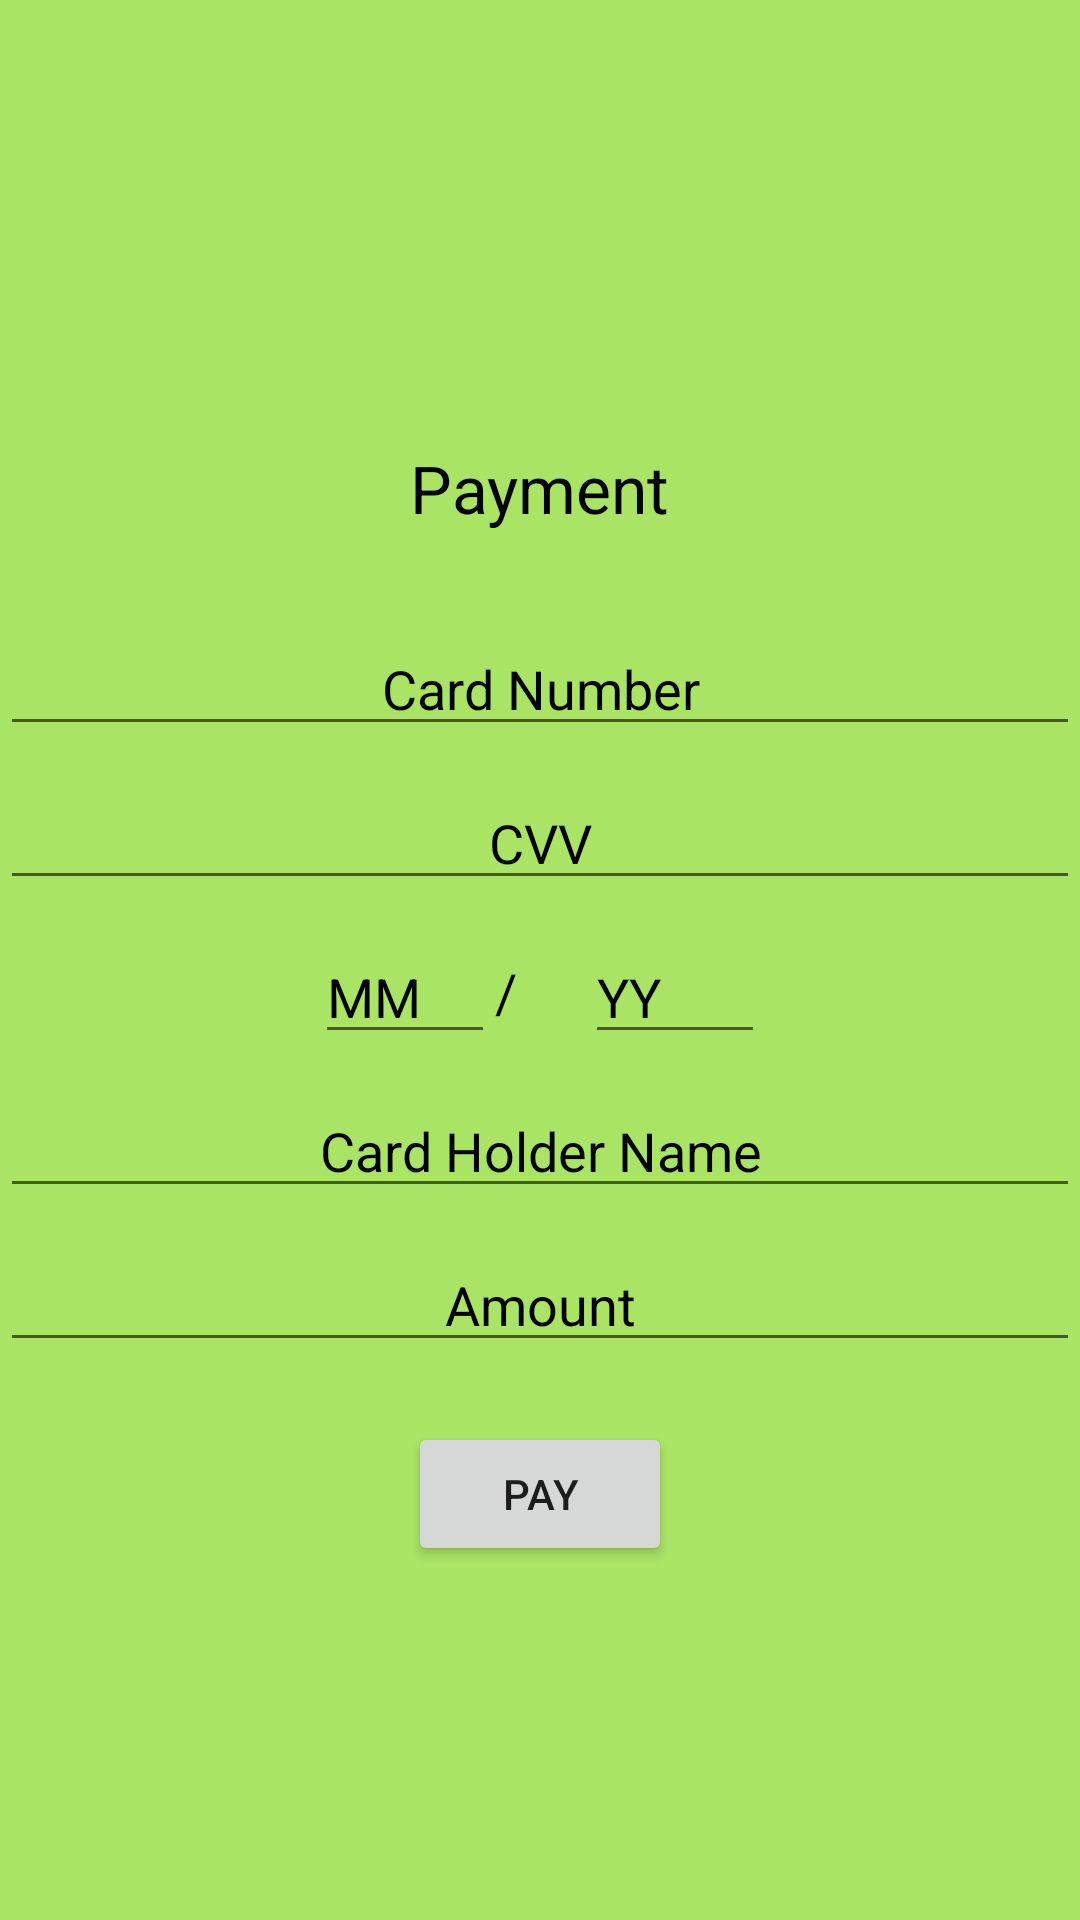

Layout XML and referenced resources for this Android screen:
<!-- AndroidManifest.xml: application theme Theme.ESchool -->
<!-- res/layout/activity_parent_make_payment.xml -->
<LinearLayout xmlns:android="http://schemas.android.com/apk/res/android"
    xmlns:tools="http://schemas.android.com/tools"
    android:layout_width="match_parent"
    android:layout_height="match_parent"
    android:background="#A9E465"
    android:gravity="center"
    android:orientation="vertical" >

    <TextView
        android:id="@+id/textView1"
        android:layout_width="wrap_content"
        android:layout_height="wrap_content"
        android:text="Payment"
        android:textColor="#000"
        android:textColorHint="#000"
        android:layout_marginTop="30dp"
        android:layout_gravity="center"
        android:textAppearance="?android:attr/textAppearanceLarge" />

    <EditText
        android:id="@+id/editText1"
        android:layout_width="match_parent"
        android:layout_height="wrap_content"
        android:gravity="center"
        android:layout_marginTop="30dp"
        android:textColor="#000"
        android:textColorHint="#000"
        android:hint="Card Number"
        android:ems="10" />

    <EditText
        android:id="@+id/editText2"
        android:layout_width="match_parent"
        android:layout_height="wrap_content"
        android:gravity="center"
        android:layout_marginTop="10dp"
        android:textColor="#000"
        android:textColorHint="#000"
        android:hint="CVV"
        android:ems="10" />

    <TableRow
        android:id="@+id/tableRow1"
        android:layout_width="match_parent"
        android:layout_height="wrap_content"
        android:layout_marginTop="10dp"
        android:textColor="#000"
        android:textColorHint="#000"
        android:gravity="center" >

        <EditText
            android:id="@+id/editText3"
            android:layout_width="60dp"
            android:layout_height="wrap_content"
            android:hint="MM"
            android:textColor="#000"
            android:textColorHint="#000"
            android:ems="10" />

        <TextView
            android:id="@+id/textView2"
            android:layout_width="30dp"
            android:layout_height="wrap_content"
            android:textColor="#000"
            android:textColorHint="#000"
            android:text="/"

            android:textAppearance="?android:attr/textAppearanceMedium" />

        <EditText
            android:id="@+id/editText4"
            android:layout_width="60dp"
            android:textColor="#000"
            android:textColorHint="#000"
            android:layout_height="wrap_content"
            android:hint="YY"
            android:ems="10" />

    </TableRow>

    <EditText
        android:id="@+id/editText5"
        android:layout_width="match_parent"
        android:layout_height="wrap_content"
        android:gravity="center"
        android:textColor="#000"
        android:textColorHint="#000"
        android:hint="Card Holder Name"
        android:layout_marginTop="10dp"
        android:ems="10" />

    <EditText
        android:id="@+id/editText6"
        android:layout_width="match_parent"
        android:layout_height="wrap_content"
        android:gravity="center"
        android:hint="Amount"
        android:textColor="#000"
        android:textColorHint="#000"
        android:layout_marginTop="10dp"
        android:ems="10" />

    <Button
        android:id="@+id/button1"
        android:layout_width="wrap_content"
        android:layout_height="wrap_content"
        android:layout_gravity="center"
        android:layout_marginTop="20dp"
        android:text="Pay" />

</LinearLayout>
<!-- resources referenced by this layout -->
<resources>
  <style name="Theme.ESchool" parent="Theme.MaterialComponents.DayNight.DarkActionBar">
          
          <item name="colorPrimary">@color/purple_500</item>
          <item name="colorPrimaryVariant">@color/purple_700</item>
          <item name="colorOnPrimary">@color/white</item>
          
          <item name="colorSecondary">@color/teal_200</item>
          <item name="colorSecondaryVariant">@color/teal_700</item>
          <item name="colorOnSecondary">@color/black</item>
          
          <item name="android:statusBarColor" tools:targetApi="l">?attr/colorPrimaryVariant</item>
          
      </style>
  <!-- not gathered from this repository: default colours our renderer supplied (Android Studio template values) -->
  <color name="purple_500">#FF6200EE</color>
  <color name="purple_700">#FF3700B3</color>
  <color name="teal_200">#FF03DAC5</color>
  <color name="teal_700">#FF018786</color>
  <color name="black">#FF000000</color>
  <color name="white">#FFFFFFFF</color>
</resources>
